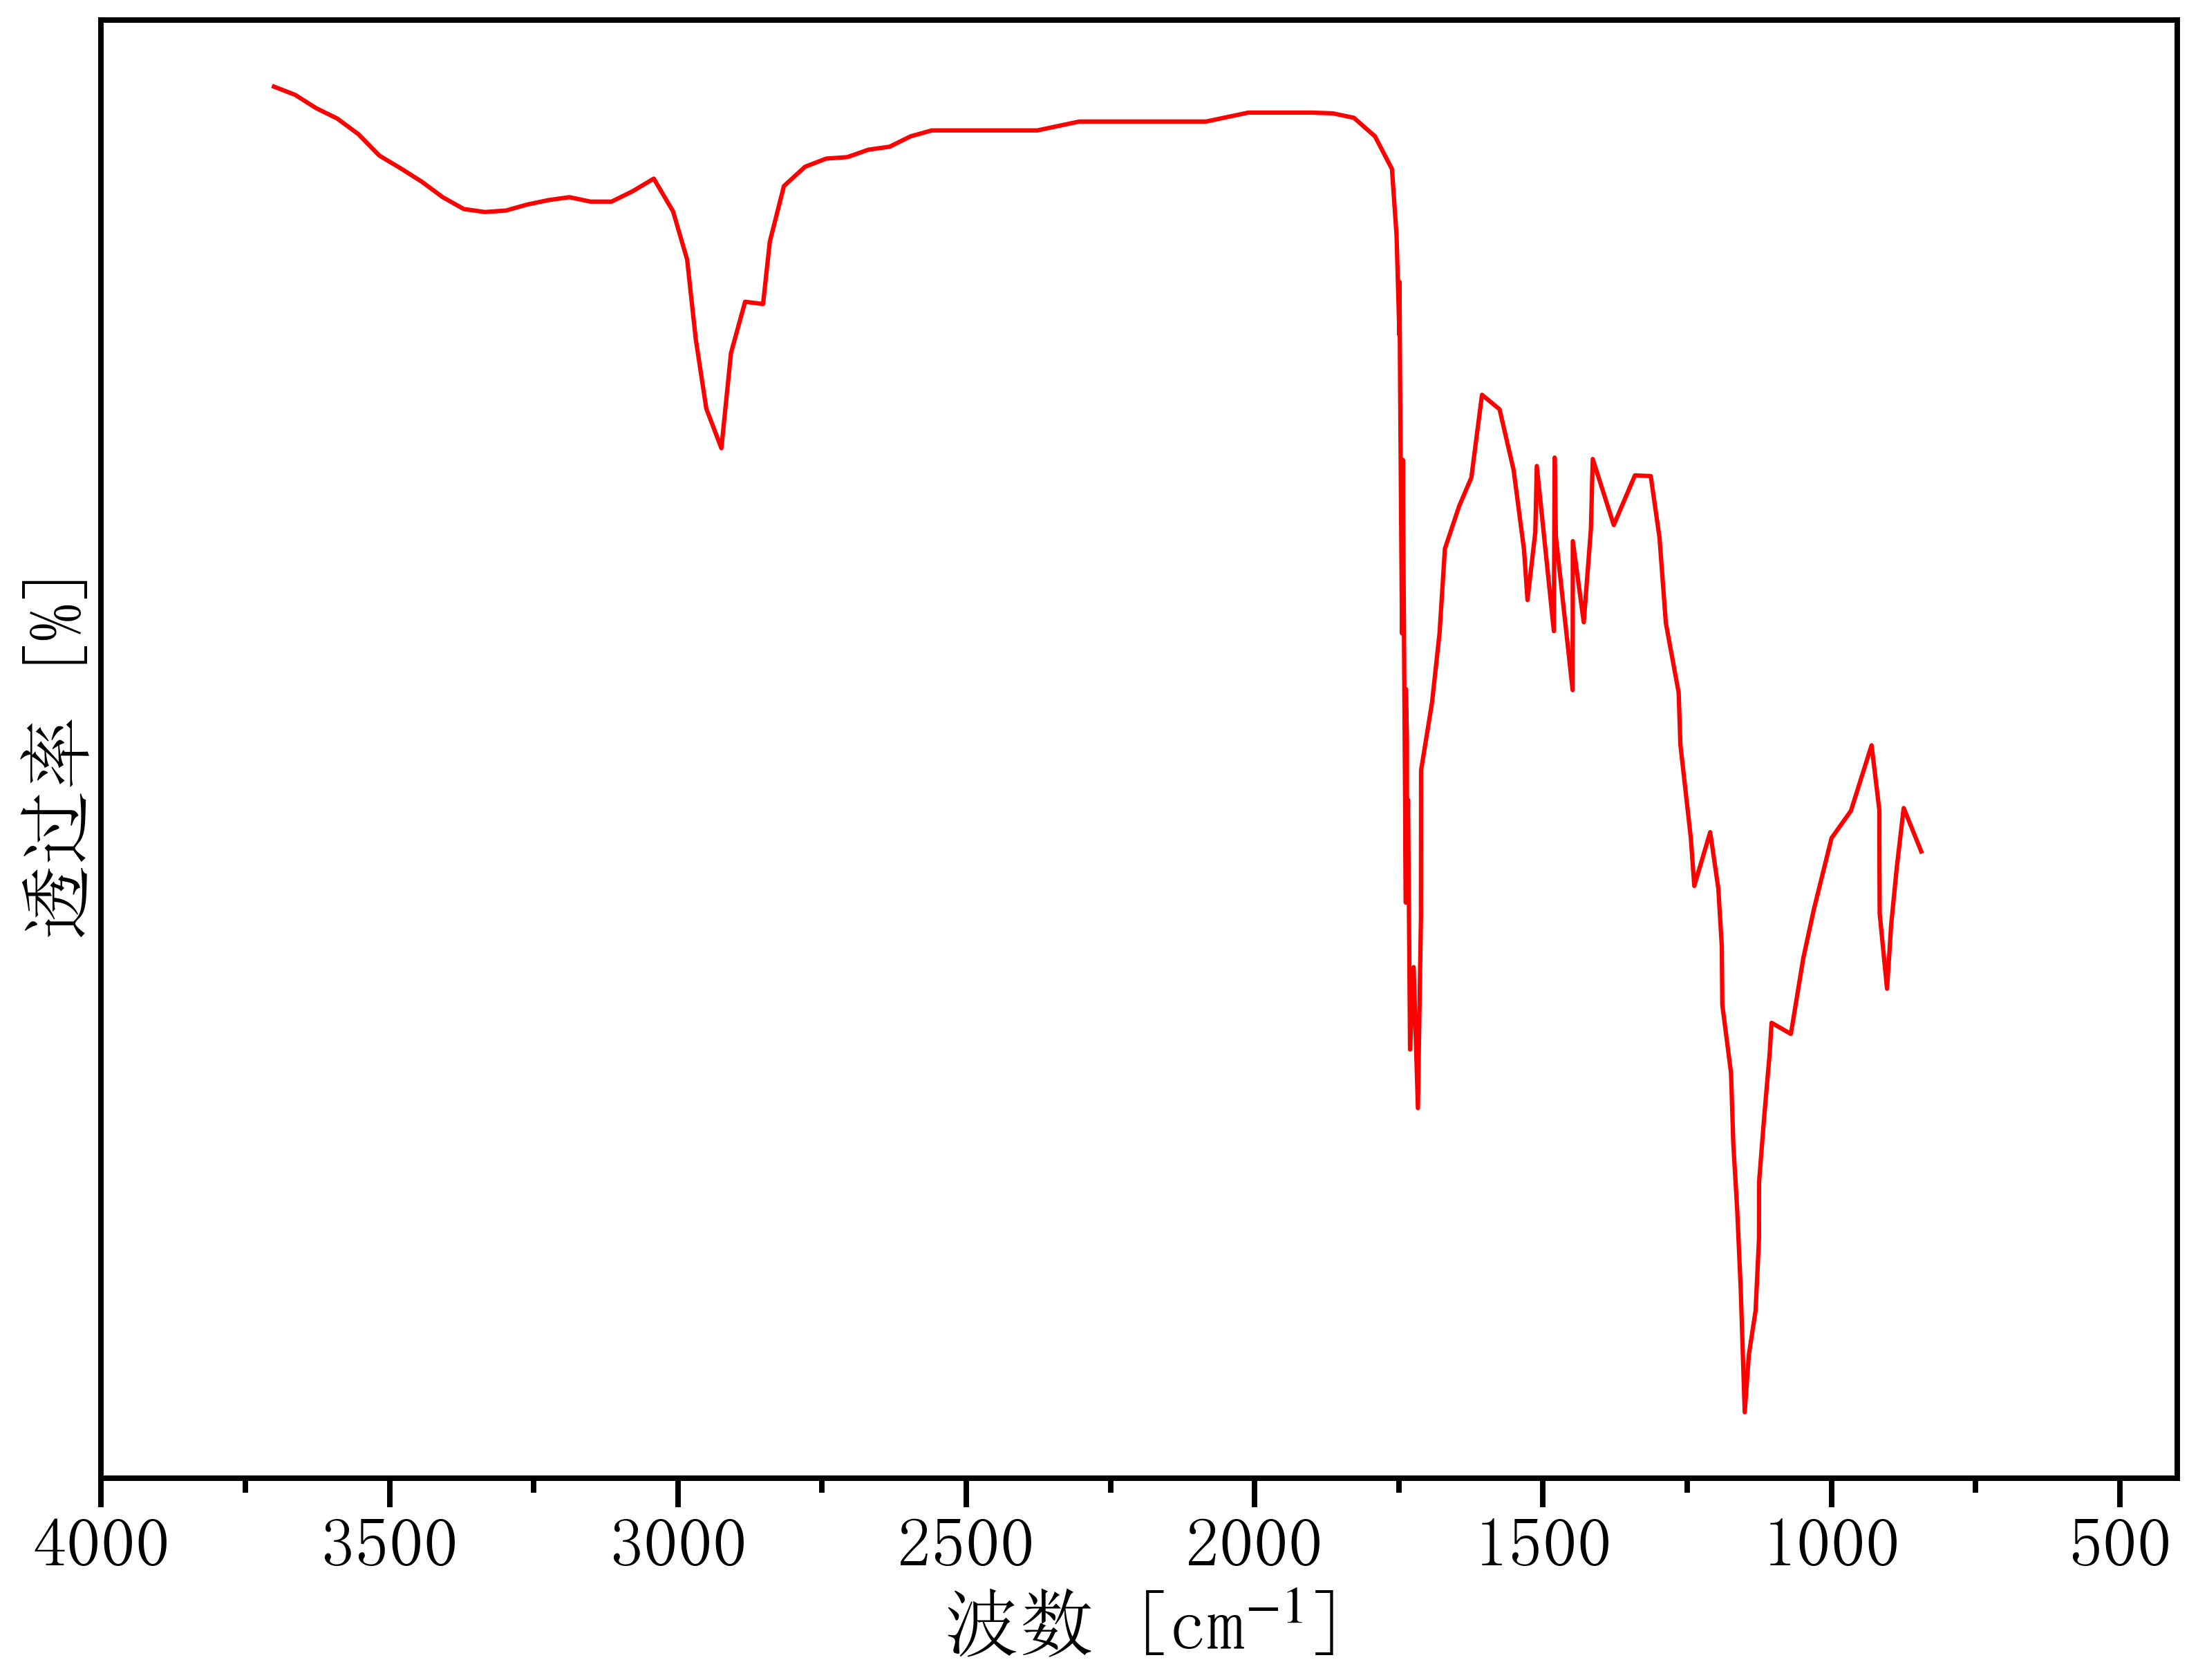

The data file committed next to this chart (first rows):
3736.9525551689444, 85.57297695464591
3700, 85.42
3664, 85
3627, 84.31
3591, 83.78
3554, 82.97
3518, 81.87
3481, 81.22
3444, 80.53
3408, 79.73
3371, 79.11
3335, 78.96
3298, 79.04
3261, 79.34
3225, 79.57
3188, 79.73
3152, 79.5
3115, 79.5
3078, 80.03
3042, 80.68
3008, 78.99
2984, 76.52
2969, 72.39
2951, 68.83
2925, 66.79
2908, 71.7
2883, 74.34
2852, 74.22
2841, 77.43
2816, 80.3
2780, 81.29
2743, 81.71
2706, 81.79
2670, 82.17
2633, 82.32
2596, 82.86
2560, 83.17
2523, 83.17
2487, 83.17
2450, 83.17
2413, 83.17
2377, 83.17
2340, 83.39
2304, 83.62
2267, 83.62
2230, 83.62
2194, 83.62
2157, 83.62
2121, 83.62
2084, 83.62
2047, 83.85
2011, 84.08
1974, 84.08
1938, 84.08
1901, 84.08
1864, 84.04
1828, 83.82
1791, 82.86
1762, 81.18
1754, 77.74
1749, 72.62
... 76 more rows
